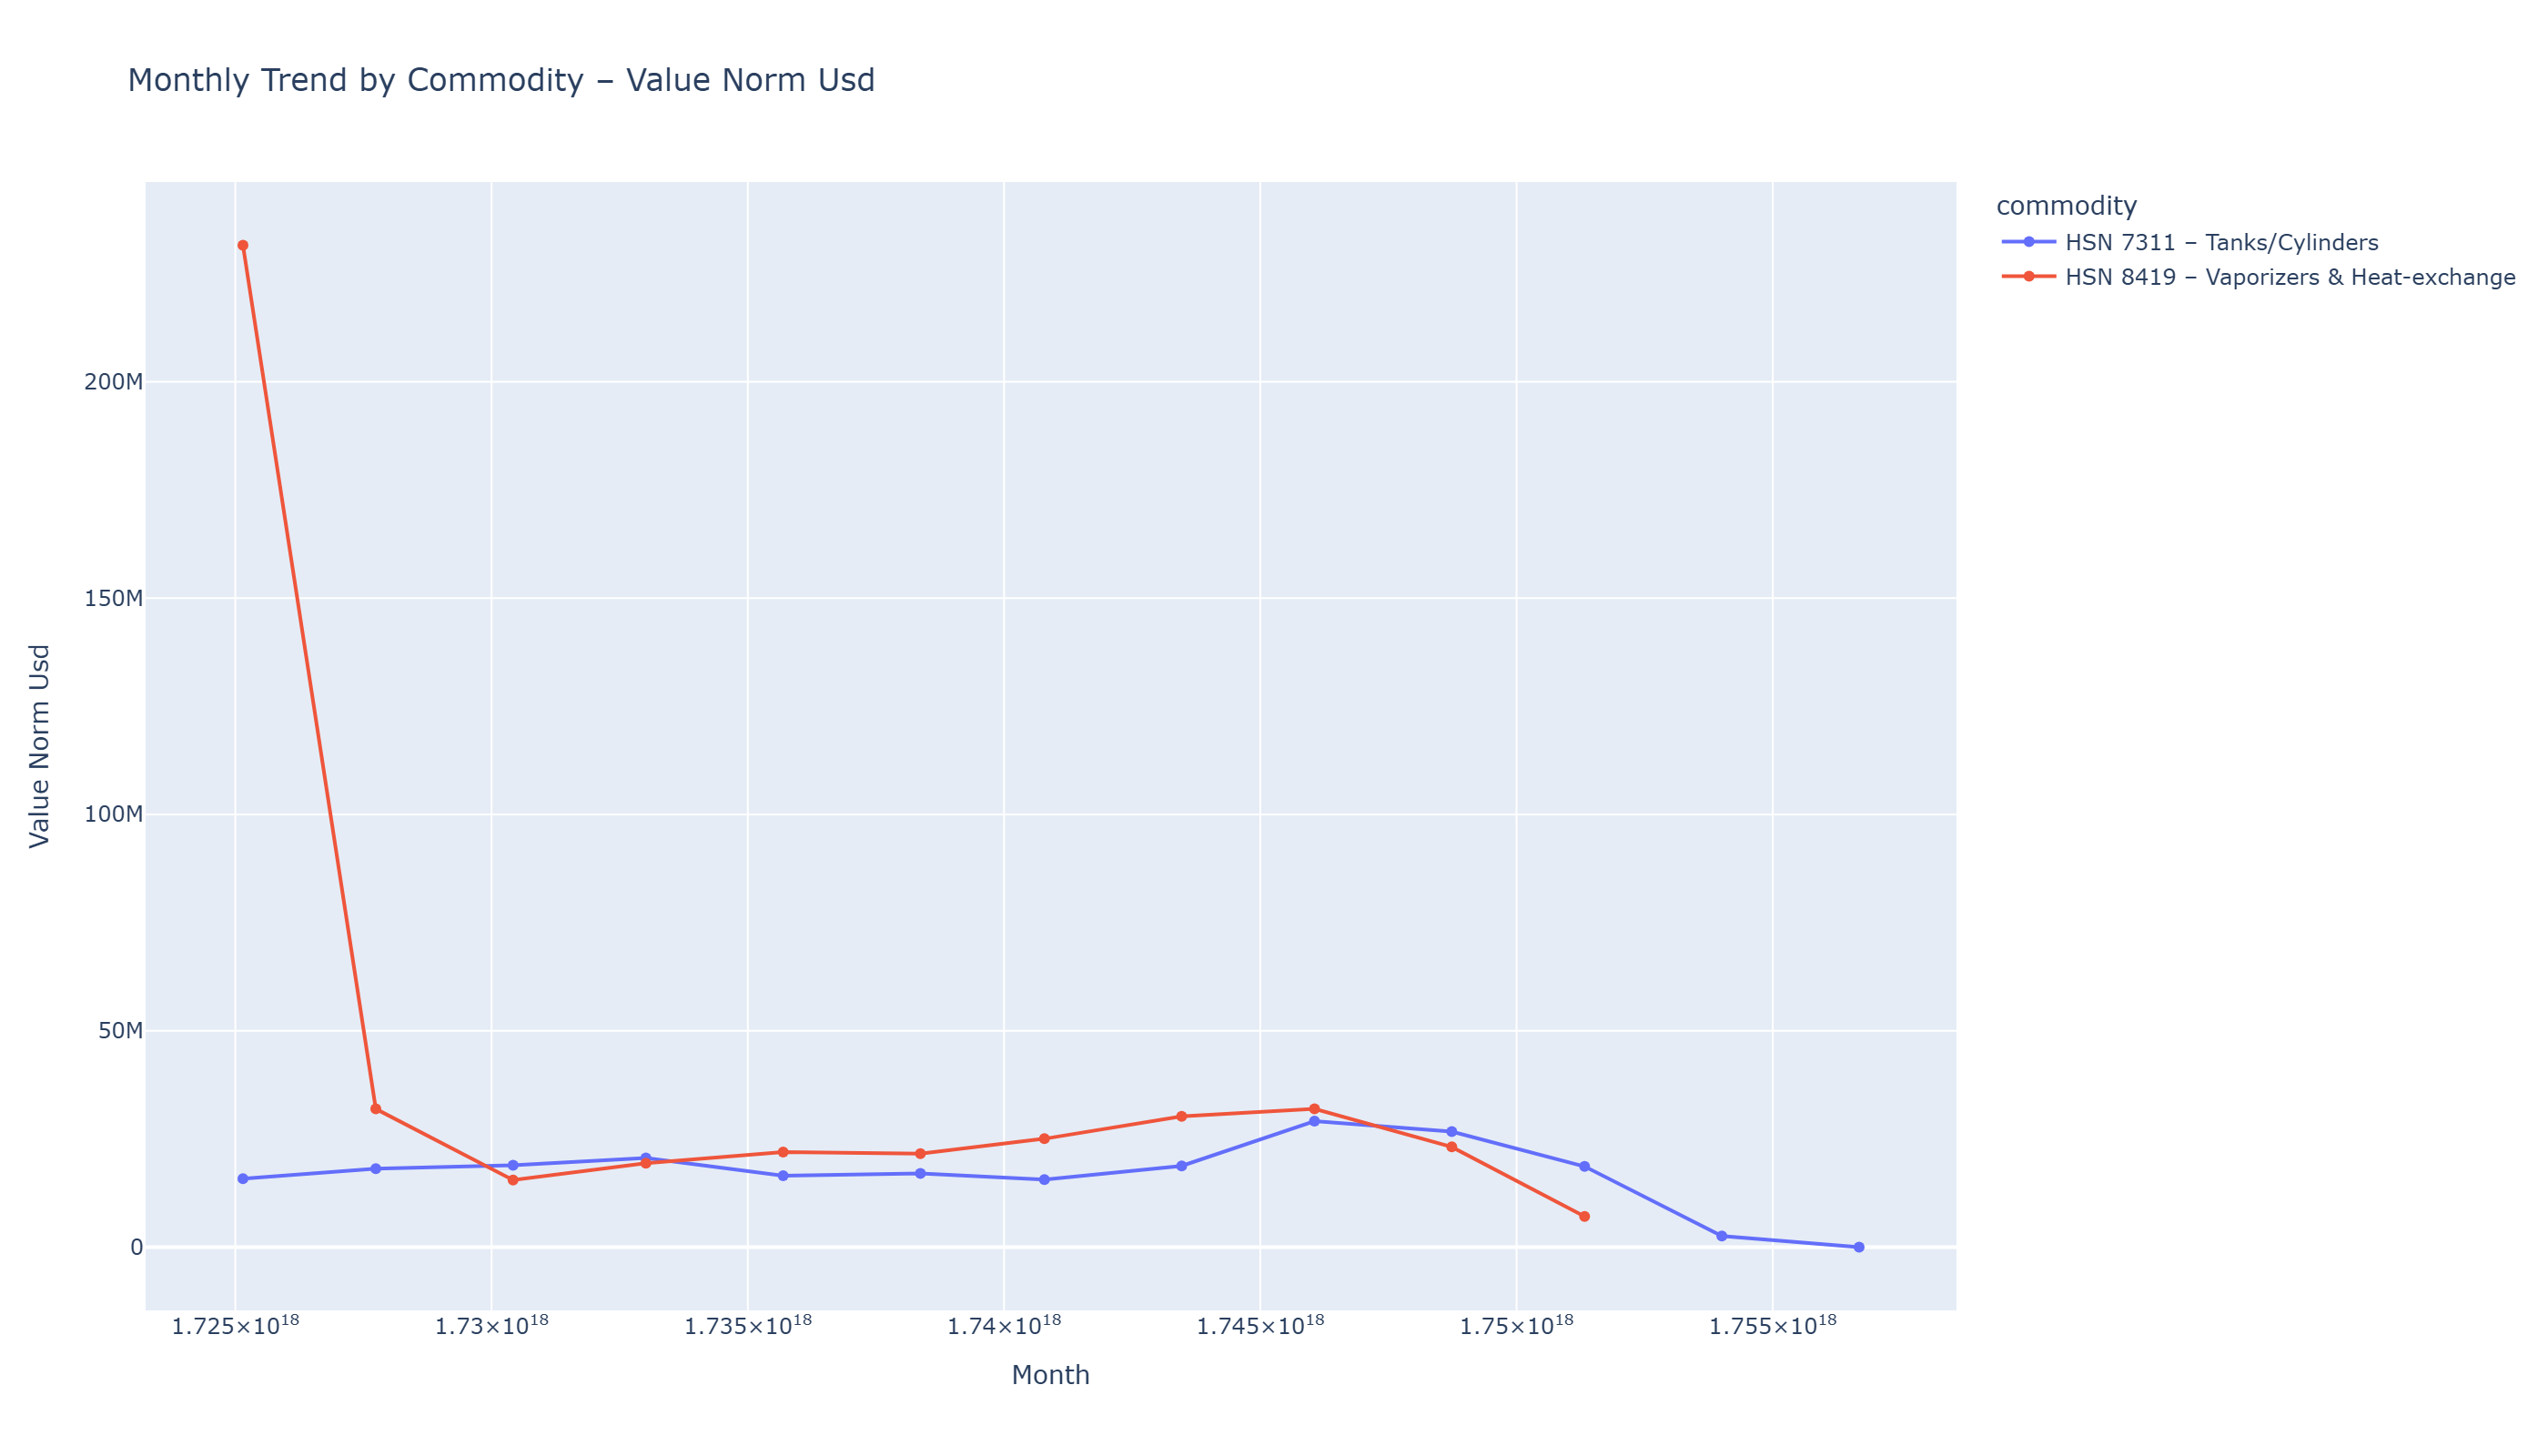

Source data for this figure (header and first rows):
month, commodity, value_norm_usd
2024-09-01, HSN 7311 – Tanks/Cylinders, 15842158
2024-09-01, HSN 8419 – Vaporizers & Heat-exchange, 231533330
2024-10-01, HSN 7311 – Tanks/Cylinders, 18161646
2024-10-01, HSN 8419 – Vaporizers & Heat-exchange, 31949145
2024-11-01, HSN 7311 – Tanks/Cylinders, 18928820
2024-11-01, HSN 8419 – Vaporizers & Heat-exchange, 15519923
2024-12-01, HSN 7311 – Tanks/Cylinders, 20607148
2024-12-01, HSN 8419 – Vaporizers & Heat-exchange, 19411650
2025-01-01, HSN 7311 – Tanks/Cylinders, 16489056
2025-01-01, HSN 8419 – Vaporizers & Heat-exchange, 21976321
2025-02-01, HSN 7311 – Tanks/Cylinders, 17055285
2025-02-01, HSN 8419 – Vaporizers & Heat-exchange, 21587040
2025-03-01, HSN 7311 – Tanks/Cylinders, 15591514
2025-03-01, HSN 8419 – Vaporizers & Heat-exchange, 25056232
2025-04-01, HSN 7311 – Tanks/Cylinders, 18780091
2025-04-01, HSN 8419 – Vaporizers & Heat-exchange, 30210942
2025-05-01, HSN 7311 – Tanks/Cylinders, 29122813
2025-05-01, HSN 8419 – Vaporizers & Heat-exchange, 31957723
2025-06-01, HSN 7311 – Tanks/Cylinders, 26709323
2025-06-01, HSN 8419 – Vaporizers & Heat-exchange, 23161247
2025-07-01, HSN 7311 – Tanks/Cylinders, 18654574
2025-07-01, HSN 8419 – Vaporizers & Heat-exchange, 7097100
2025-08-01, HSN 7311 – Tanks/Cylinders, 2577104
2025-09-01, HSN 7311 – Tanks/Cylinders, 0.0
